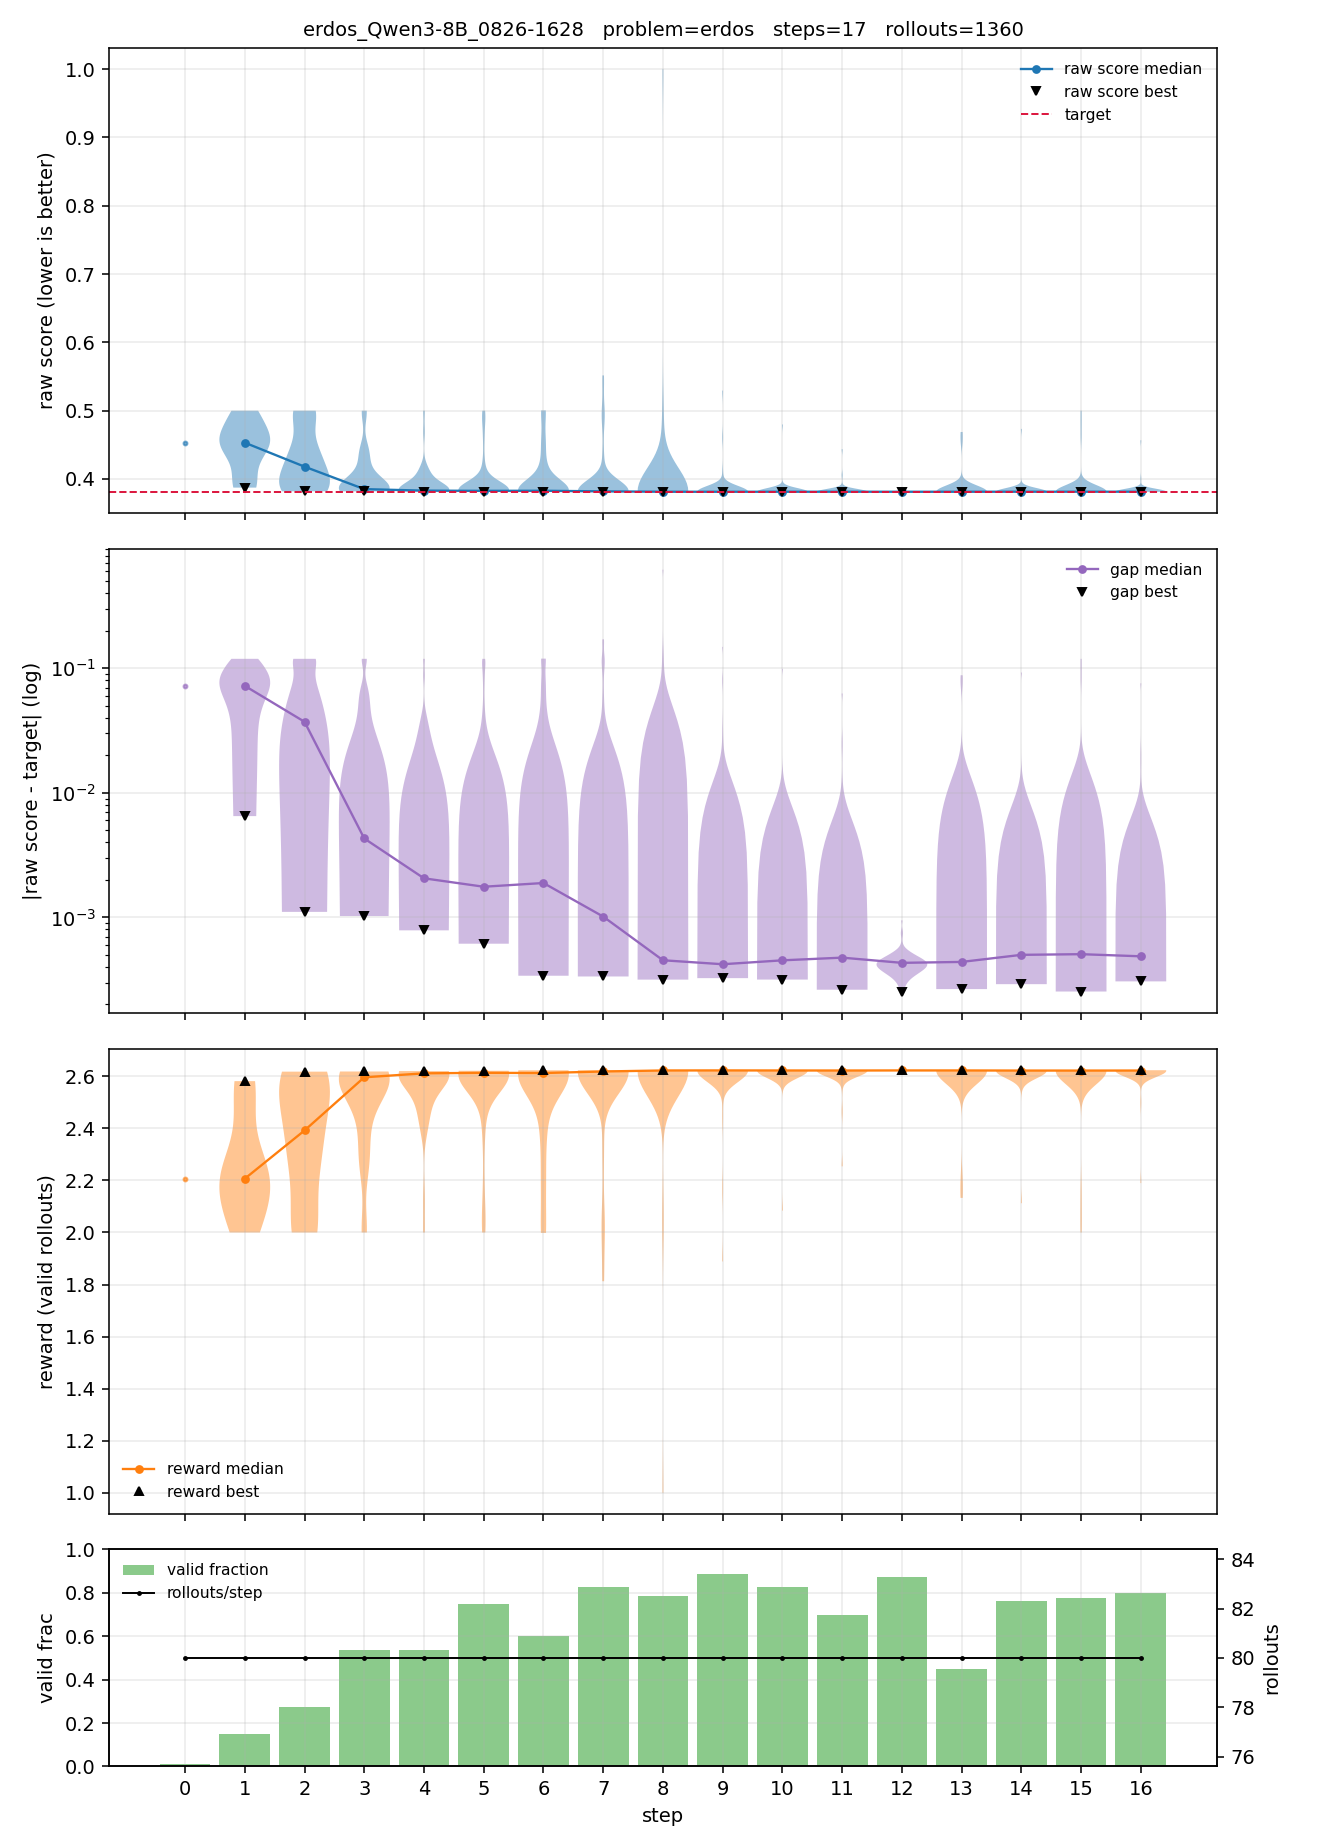

Source data for this figure (header and first rows):
step, n, n_valid, valid_frac, raw_min, raw_p25, raw_median, raw_mean, raw_p75, raw_max, reward_min, reward_p25, reward_median, reward_mean, reward_p75, reward_max
0, 80, 1, 0.0125, 0.4532, 0.4532, 0.4532, 0.4532, 0.4532, 0.4532, 2.207, 2.207, 2.207, 2.207, 2.207, 2.207
1, 80, 12, 0.1500, 0.3874, 0.4284, 0.4532, 0.4469, 0.4666, 0.5, 2, 2.144, 2.207, 2.253, 2.338, 2.581
2, 80, 22, 0.2750, 0.382, 0.3875, 0.4181, 0.4272, 0.4482, 0.5, 2, 2.231, 2.392, 2.364, 2.581, 2.618
3, 80, 43, 0.5375, 0.3819, 0.3832, 0.3852, 0.4031, 0.4072, 0.5, 2, 2.456, 2.596, 2.495, 2.609, 2.618
4, 80, 43, 0.5375, 0.3817, 0.3823, 0.3829, 0.3928, 0.3954, 0.5, 2, 2.529, 2.611, 2.553, 2.616, 2.62
5, 80, 60, 0.7500, 0.3815, 0.3822, 0.3826, 0.3939, 0.3896, 0.5, 2, 2.567, 2.613, 2.55, 2.617, 2.621
6, 80, 48, 0.6000, 0.3812, 0.382, 0.3828, 0.3995, 0.394, 0.5004, 1.998, 2.538, 2.613, 2.519, 2.618, 2.623
7, 80, 66, 0.8250, 0.3812, 0.3815, 0.3819, 0.3952, 0.3828, 0.5516, 1.813, 2.612, 2.619, 2.549, 2.621, 2.623
8, 80, 63, 0.7875, 0.3812, 0.3812, 0.3813, 0.3948, 0.3815, 1, 1, 2.621, 2.622, 2.577, 2.623, 2.623
9, 80, 71, 0.8875, 0.3812, 0.3813, 0.3813, 0.385, 0.3814, 0.5294, 1.889, 2.622, 2.623, 2.603, 2.623, 2.623
10, 80, 66, 0.8250, 0.3812, 0.3813, 0.3813, 0.3829, 0.3814, 0.4798, 2.084, 2.622, 2.622, 2.614, 2.623, 2.623
11, 80, 56, 0.7000, 0.3811, 0.3813, 0.3814, 0.3831, 0.3814, 0.4436, 2.254, 2.622, 2.622, 2.612, 2.623, 2.624
12, 80, 70, 0.8750, 0.3811, 0.3813, 0.3813, 0.3813, 0.3813, 0.3818, 2.619, 2.622, 2.623, 2.623, 2.623, 2.624
13, 80, 36, 0.4500, 0.3811, 0.3813, 0.3813, 0.3858, 0.3814, 0.4688, 2.133, 2.622, 2.623, 2.597, 2.623, 2.624
14, 80, 61, 0.7625, 0.3812, 0.3813, 0.3814, 0.383, 0.3814, 0.4734, 2.112, 2.622, 2.622, 2.613, 2.622, 2.624
15, 80, 62, 0.7750, 0.3811, 0.3813, 0.3814, 0.3863, 0.3815, 0.5, 2, 2.621, 2.622, 2.595, 2.623, 2.624
16, 80, 64, 0.8000, 0.3812, 0.3812, 0.3814, 0.3829, 0.3815, 0.4567, 2.19, 2.621, 2.622, 2.613, 2.623, 2.623
